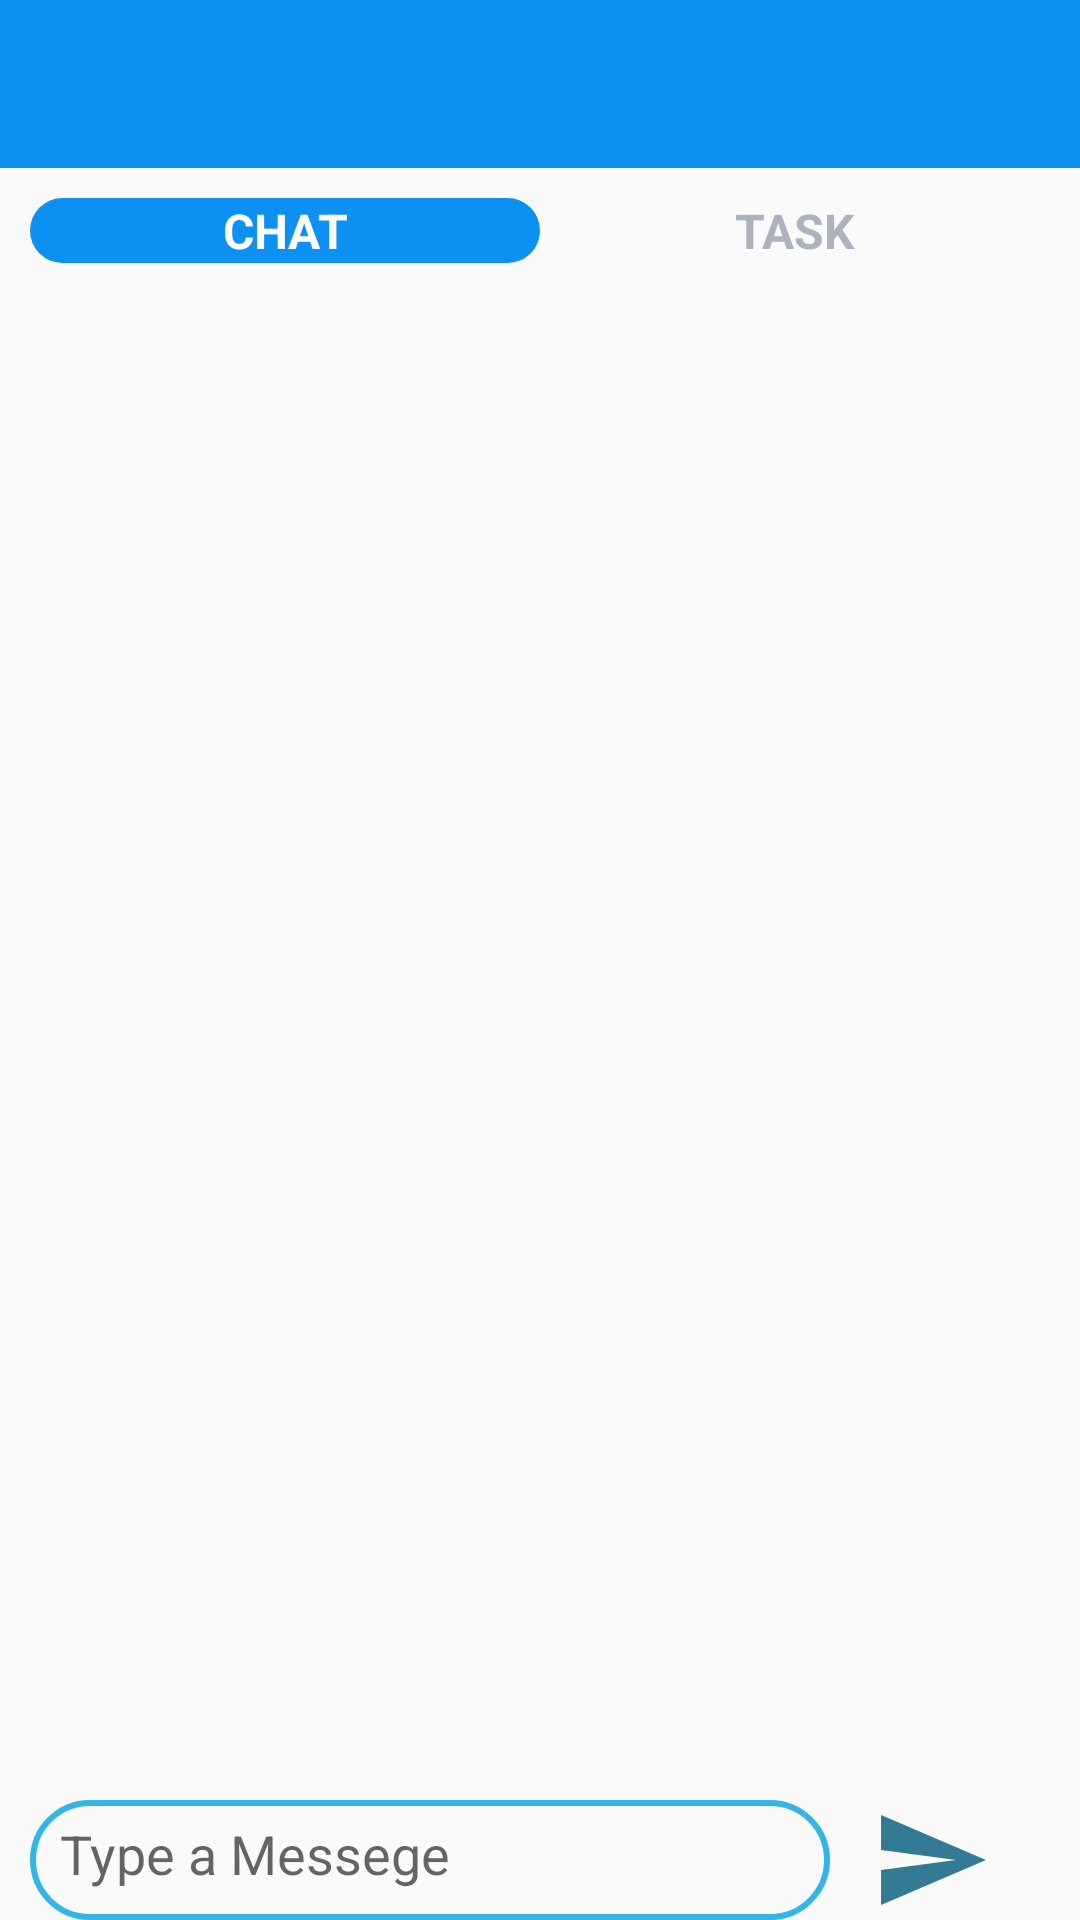

Android layout source for this screen:
<!-- AndroidManifest.xml: activity theme AppTheme.NoActionBar -->
<!-- res/layout/activity_chat.xml -->
<androidx.constraintlayout.widget.ConstraintLayout xmlns:android="http://schemas.android.com/apk/res/android"
    xmlns:app="http://schemas.android.com/apk/res-auto"
    xmlns:tools="http://schemas.android.com/tools"
    android:layout_width="match_parent"
    android:layout_height="match_parent"
    android:orientation="vertical"
    tools:context="ee.developments.messagepigeon.activities.activities.activity.ChatActivity">
    <com.google.android.material.appbar.AppBarLayout
        android:id="@+id/abp_layout"
        android:layout_width="match_parent"
        android:layout_height="wrap_content"
        android:theme="@style/AppTheme.AppBarOverlay"
        android:layout_alignParentTop="true"
        app:layout_constraintTop_toTopOf="parent"

        >
        <androidx.appcompat.widget.Toolbar
            android:id="@+id/toolbar_task_list_activity"
            android:layout_width="match_parent"
            android:layout_height="?attr/actionBarSize"
            android:background="?attr/colorPrimary"
            app:popupTheme="@style/AppTheme.PopupOverlay"

            />
    </com.google.android.material.appbar.AppBarLayout>

    <RadioGroup xmlns:android="http://schemas.android.com/apk/res/android"
        android:id="@+id/rgUnits"
        android:layout_width="match_parent"
        android:layout_height="wrap_content"
        android:layout_margin="10dp"
        android:orientation="horizontal"
        android:background="@drawable/drawable_task_or_chat_tab_selector"
        app:layout_constraintTop_toBottomOf="@+id/abp_layout"
        >
        <RadioButton
            android:id="@+id/rbChat"
            android:layout_width="0dp"
            android:layout_height="wrap_content"
            android:layout_weight="0.5"
            android:background="@drawable/drawable_units_tab_selector"
            android:button="@null"
            android:checked="true"
            android:gravity="center"
            android:text="CHAT"
            android:textColor="@drawable/drawble_units_tab_text_color_selector"
            android:textSize="16sp"
            android:textStyle="bold"
            />
        <RadioButton
            android:id="@+id/rbTask"
            android:layout_width="0dp"
            android:layout_height="wrap_content"
            android:layout_weight="0.5"
            android:background="@drawable/drawable_units_tab_selector"
            android:button="@null"
            android:checked="false"
            android:gravity="center"
            android:text="TASK"
            android:textColor="@drawable/drawble_units_tab_text_color_selector"
            android:textSize="16sp"
            android:textStyle="bold"
            />
    </RadioGroup>



    <androidx.recyclerview.widget.RecyclerView
        android:id="@+id/rv_task_list"
        android:layout_width="0dp"
        android:layout_height="0dp"
        android:layout_above="@+id/ll_write_messge"
        android:layout_alignParentTop="true"

        android:visibility="invisible"
        app:layout_constraintBottom_toTopOf="@+id/ll_add_task_to_task_list"
        app:layout_constraintEnd_toEndOf="parent"
        app:layout_constraintStart_toStartOf="parent"
        app:layout_constraintTop_toBottomOf="@+id/rgUnits" />


    <androidx.recyclerview.widget.RecyclerView
        android:id="@+id/rv_chat_list"
        android:layout_width="0dp"
        android:layout_height="0dp"
        android:layout_above="@+id/ll_write_messge"
        android:layout_alignParentTop="true"

        app:layout_constraintBottom_toTopOf="@+id/ll_write_messge"
        app:layout_constraintEnd_toEndOf="parent"
        app:layout_constraintStart_toStartOf="parent"
        app:layout_constraintTop_toBottomOf="@+id/rgUnits" />

    <RelativeLayout
        android:id="@+id/ll_add_task_to_task_list"
        android:layout_width="match_parent"
        android:layout_height="wrap_content"
        android:layout_alignParentBottom="true"
        android:orientation="horizontal"
        android:visibility="invisible"
        android:weightSum="100"
        app:layout_constraintBottom_toBottomOf="@+id/ll_write_messge"
        android:layout_marginLeft="15dp"
        app:layout_constraintTop_toBottomOf="@+id/rv_task_list"
        >

        <androidx.cardview.widget.CardView
            android:id="@+id/cv_add_task"
            android:layout_width="wrap_content"
            android:layout_height="wrap_content"
            android:padding="10dp"
            android:layout_margin="5dp"
            android:layout_marginLeft="10dp"
            android:elevation="@dimen/card_view_elevation"
            android:outlineAmbientShadowColor="@color/secondary_text_color"
            app:cardCornerRadius="@dimen/card_view_corner_radius">

            <LinearLayout
                android:layout_width="wrap_content"
                android:layout_height="match_parent"
                android:orientation="horizontal"
                android:padding="5dp"

                >

                <TextView
                    android:id="@+id/tv_add_task"
                    android:layout_width="match_parent"
                    android:layout_height="wrap_content"
                    android:layout_gravity="center"
                    android:text="Add Task"
                    android:textColor="@color/purple_700"

                    android:textSize="15dp" />

                <ImageView
                    android:id="@+id/iv_add_task"
                    android:layout_width="40dp"
                    android:layout_height="40dp"
                    android:layout_weight="17"
                    android:src="@drawable/ic_baseline_add_16" />

            </LinearLayout>

        </androidx.cardview.widget.CardView>

        <RelativeLayout
            android:layout_width="wrap_content"
            android:layout_centerInParent="true"
            android:layout_height="wrap_content"
            android:layout_gravity="center_vertical"
            android:layout_margin="5dp"
            android:layout_marginLeft="10dp"
            android:layout_alignParentRight="true"
            >

            <ProgressBar
                android:id="@+id/progressBar"
                style="?android:attr/progressBarStyleHorizontal"
                android:layout_width="60dp"
                android:layout_height="60dp"
                android:layout_centerInParent="true"
                android:indeterminate="false"
                android:max="100"
                android:progress="0"
                android:progressDrawable="@drawable/custom_progressbar_drawable"
                android:secondaryProgress="0" />


            <TextView
                android:id="@+id/txtProgress"
                android:layout_width="wrap_content"
                android:layout_height="wrap_content"
                android:layout_alignBottom="@+id/progressBar"
                android:layout_centerInParent="true"
                android:textAppearance="?android:attr/textAppearanceSmall" />
        </RelativeLayout>

    </RelativeLayout>

    <LinearLayout
        android:id="@+id/ll_write_messge"
        android:layout_width="match_parent"
        android:layout_height="wrap_content"
        android:visibility="visible"
        android:layout_alignParentBottom="true"
        android:orientation="horizontal"
        android:weightSum="100"
        app:layout_constraintBottom_toBottomOf="parent">

        <EditText
            android:id="@+id/et_chat_box"
            android:layout_width="wrap_content"
            android:layout_height="40dp"
            android:layout_marginLeft="10dp"
            android:layout_weight="73"
            android:background="@drawable/messege_box_background"
            android:hint="Type a Messege"
            android:padding="10dp" />

        <ImageView
            android:id="@+id/iv_sent_message"
            android:layout_width="40dp"
            android:layout_height="40dp"
            android:layout_weight="17"
            android:src="@drawable/ic_baseline_send_24" />
    </LinearLayout>
</androidx.constraintlayout.widget.ConstraintLayout>
<!-- resources referenced by this layout -->
<resources>
  <color name="purple_700">#FF3700B3</color>
  <color name="secondary_text_color">#7A8089</color>
  <dimen name="card_view_corner_radius">10dp</dimen>
  <dimen name="card_view_elevation">10dp</dimen>
  <!-- drawable custom_progressbar_drawable (drawable) -->
  <rotate xmlns:android="http://schemas.android.com/apk/res/android"
      android:fromDegrees="-90"
      android:pivotX="50%"
      android:pivotY="50%"
      android:toDegrees="270" >
  
      <shape
          android:shape="ring"
          android:useLevel="false" >
          <gradient
              android:centerY="0.5"
              android:endColor="#FA5858"
              android:startColor="#0099CC"
              android:type="sweep"
              android:useLevel="false" />
      </shape>
  
  </rotate>
  <!-- drawable drawable_units_tab_selector (drawable) -->
  <?xml version="1.0" encoding="utf-8"?>
  <selector xmlns:android="http://schemas.android.com/apk/res/android">
      <item android:state_checked="true">
          <shape android:shape="rectangle">
  
              <solid android:color="@color/colorAccent"/>
  
              <corners android:radius="30dp"/>
          </shape>
  
      </item>
  </selector>
  <!-- drawable drawble_units_tab_text_color_selector (drawable) -->
  <selector xmlns:android="http://schemas.android.com/apk/res/android">
  
      <item android:color="#FFFFFF" android:state_checked="true"/>
  
      <item android:color="#ADB3BE" android:state_checked="false"/>
  
  </selector>
  <!-- drawable ic_baseline_add_16 (drawable) -->
  <vector android:height="5dp" android:tint="#1F3DCD"
      android:viewportHeight="24" android:viewportWidth="24"
      android:width="5dp" xmlns:android="http://schemas.android.com/apk/res/android">
      <path android:fillColor="@android:color/white" android:pathData="M19,13h-6v6h-2v-6H5v-2h6V5h2v6h6v2z"/>
  </vector>
  <!-- drawable ic_baseline_send_24 (drawable) -->
  <vector android:autoMirrored="true" android:height="50dp"
      android:tint="#337B95" android:viewportHeight="24"
      android:viewportWidth="24" android:width="50dp" xmlns:android="http://schemas.android.com/apk/res/android">
      <path android:fillColor="@android:color/white" android:pathData="M2.01,21L23,12 2.01,3 2,10l15,2 -15,2z"/>
  </vector>
  <!-- drawable messege_box_background (drawable) -->
  <?xml version="1.0" encoding="utf-8"?>
  <shape xmlns:android="http://schemas.android.com/apk/res/android">
      <corners android:radius="20dp"/>
      <stroke android:color="@android:color/holo_blue_light" android:width="2dp"/>
  </shape>
  <style name="AppTheme.AppBarOverlay" parent="ThemeOverlay.AppCompat.Dark.ActionBar" />
  <style name="AppTheme.PopupOverlay" parent="ThemeOverlay.AppCompat.Light" />
  <style name="AppTheme.NoActionBar">
          <item name="windowActionBar">false</item>
          <item name="windowNoTitle">true</item>
      </style>
  <color name="colorAccent">#0C90F1</color>
</resources>
